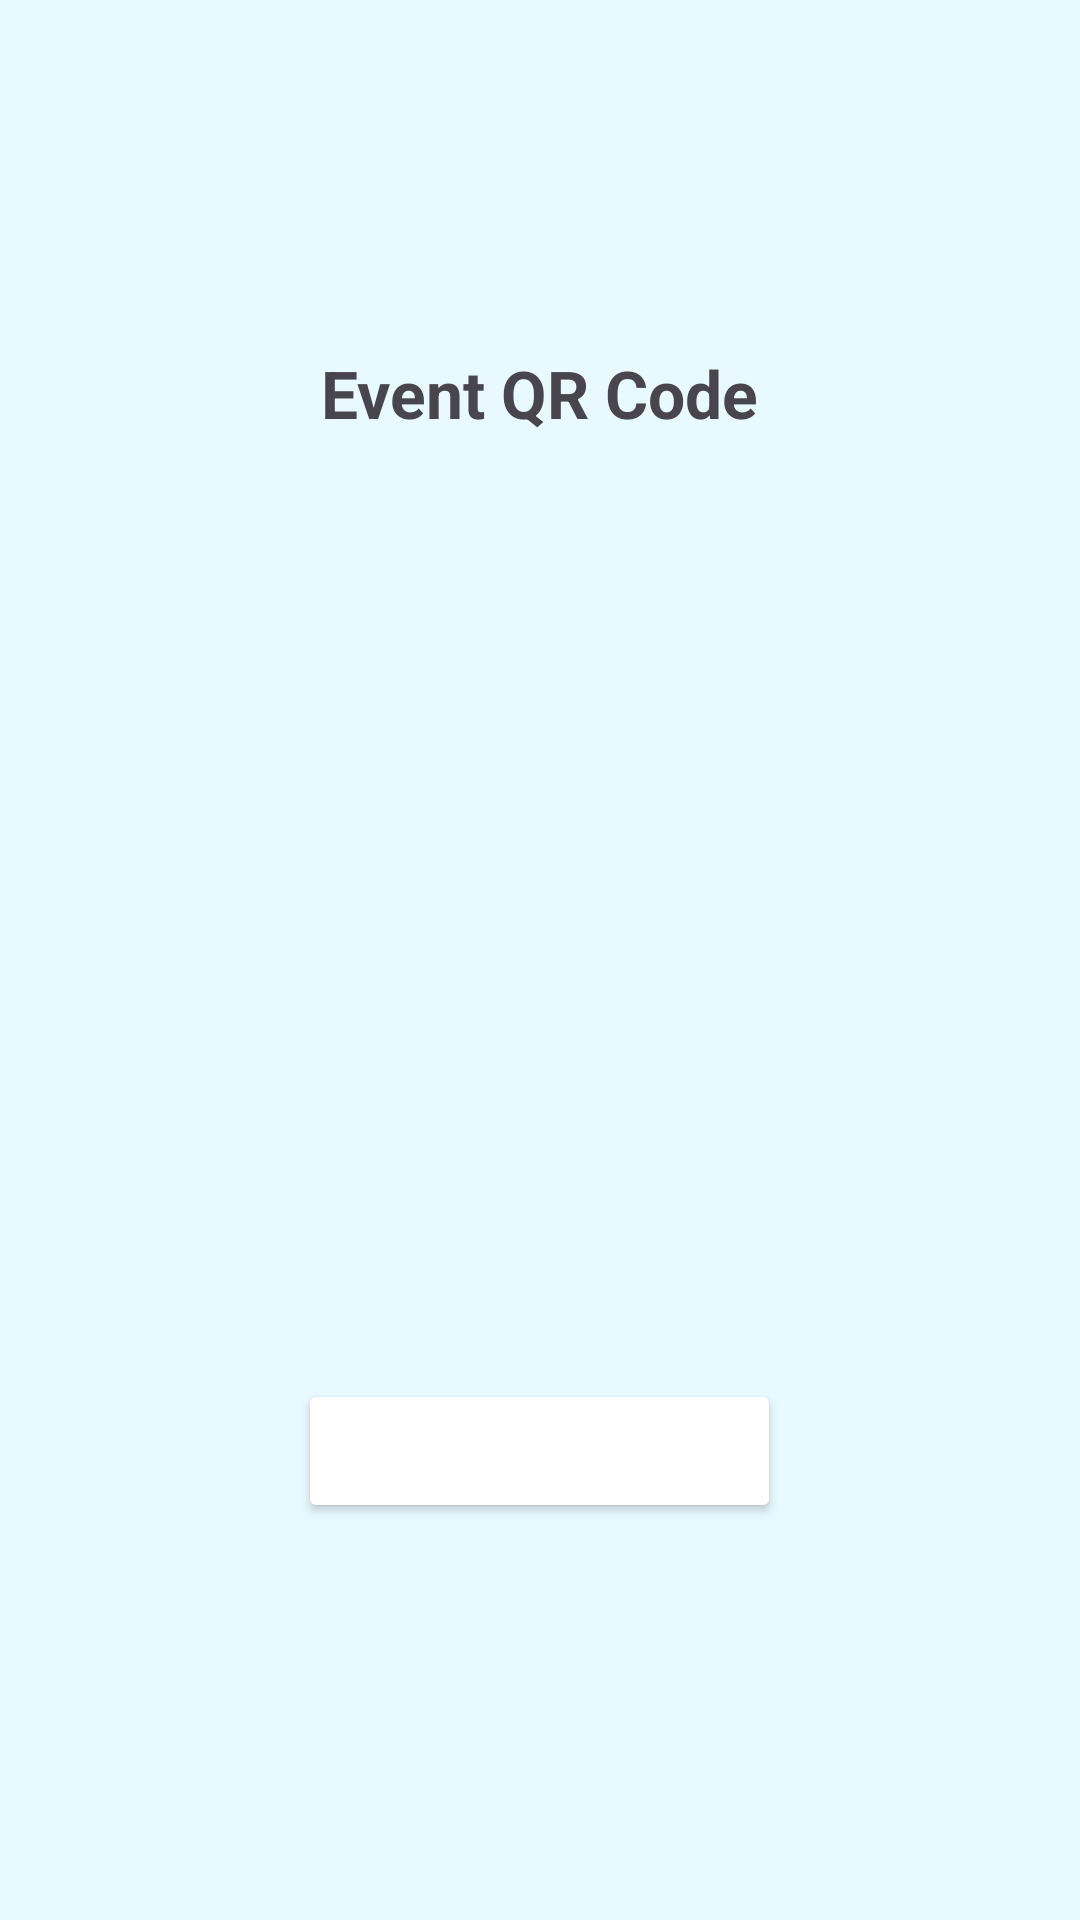

Layout XML and referenced resources for this Android screen:
<!-- AndroidManifest.xml: application theme Theme.Linko -->
<!-- res/layout/activity_qr_code.xml -->
<LinearLayout
    xmlns:android="http://schemas.android.com/apk/res/android"
    android:layout_width="match_parent"
    android:layout_height="match_parent"
    android:gravity="center"
    android:orientation="vertical"
    android:padding="24dp"
    android:background="@color/lightestBlue">

    <TextView
        android:id="@+id/qrTitle"
        android:layout_width="wrap_content"
        android:layout_height="wrap_content"
        android:text="Event QR Code"
        android:textColor="@color/darkerTeal"
        android:textStyle="bold"
        android:textSize="22sp"
        android:layout_marginBottom="24dp"/>

    <ImageView
        android:id="@+id/qrCodeImage"
        android:layout_width="250dp"
        android:layout_height="250dp"
        android:layout_marginBottom="32dp"
        android:background="@drawable/rounded_white"
        android:padding="12dp" />

    <Button
        android:id="@+id/downloadButton"
        android:layout_width="wrap_content"
        android:layout_height="wrap_content"
        android:text="Download QR Code"
        android:backgroundTint="@color/teal"
        android:textColor="@color/white"
        android:padding="12dp"
        android:elevation="5dp"
        android:layout_marginTop="8dp"
        android:layout_marginBottom="16dp" />

</LinearLayout>
<!-- resources referenced by this layout -->
<resources>
  <color name="lightestBlue">#E8F9FF</color>
  <color name="white">#FFFFFFFF</color>
  <style name="Theme.Linko" parent="Base.Theme.Linko" />
  <style name="Base.Theme.Linko" parent="Theme.Material3.DayNight.NoActionBar">
          
          
      </style>
</resources>
